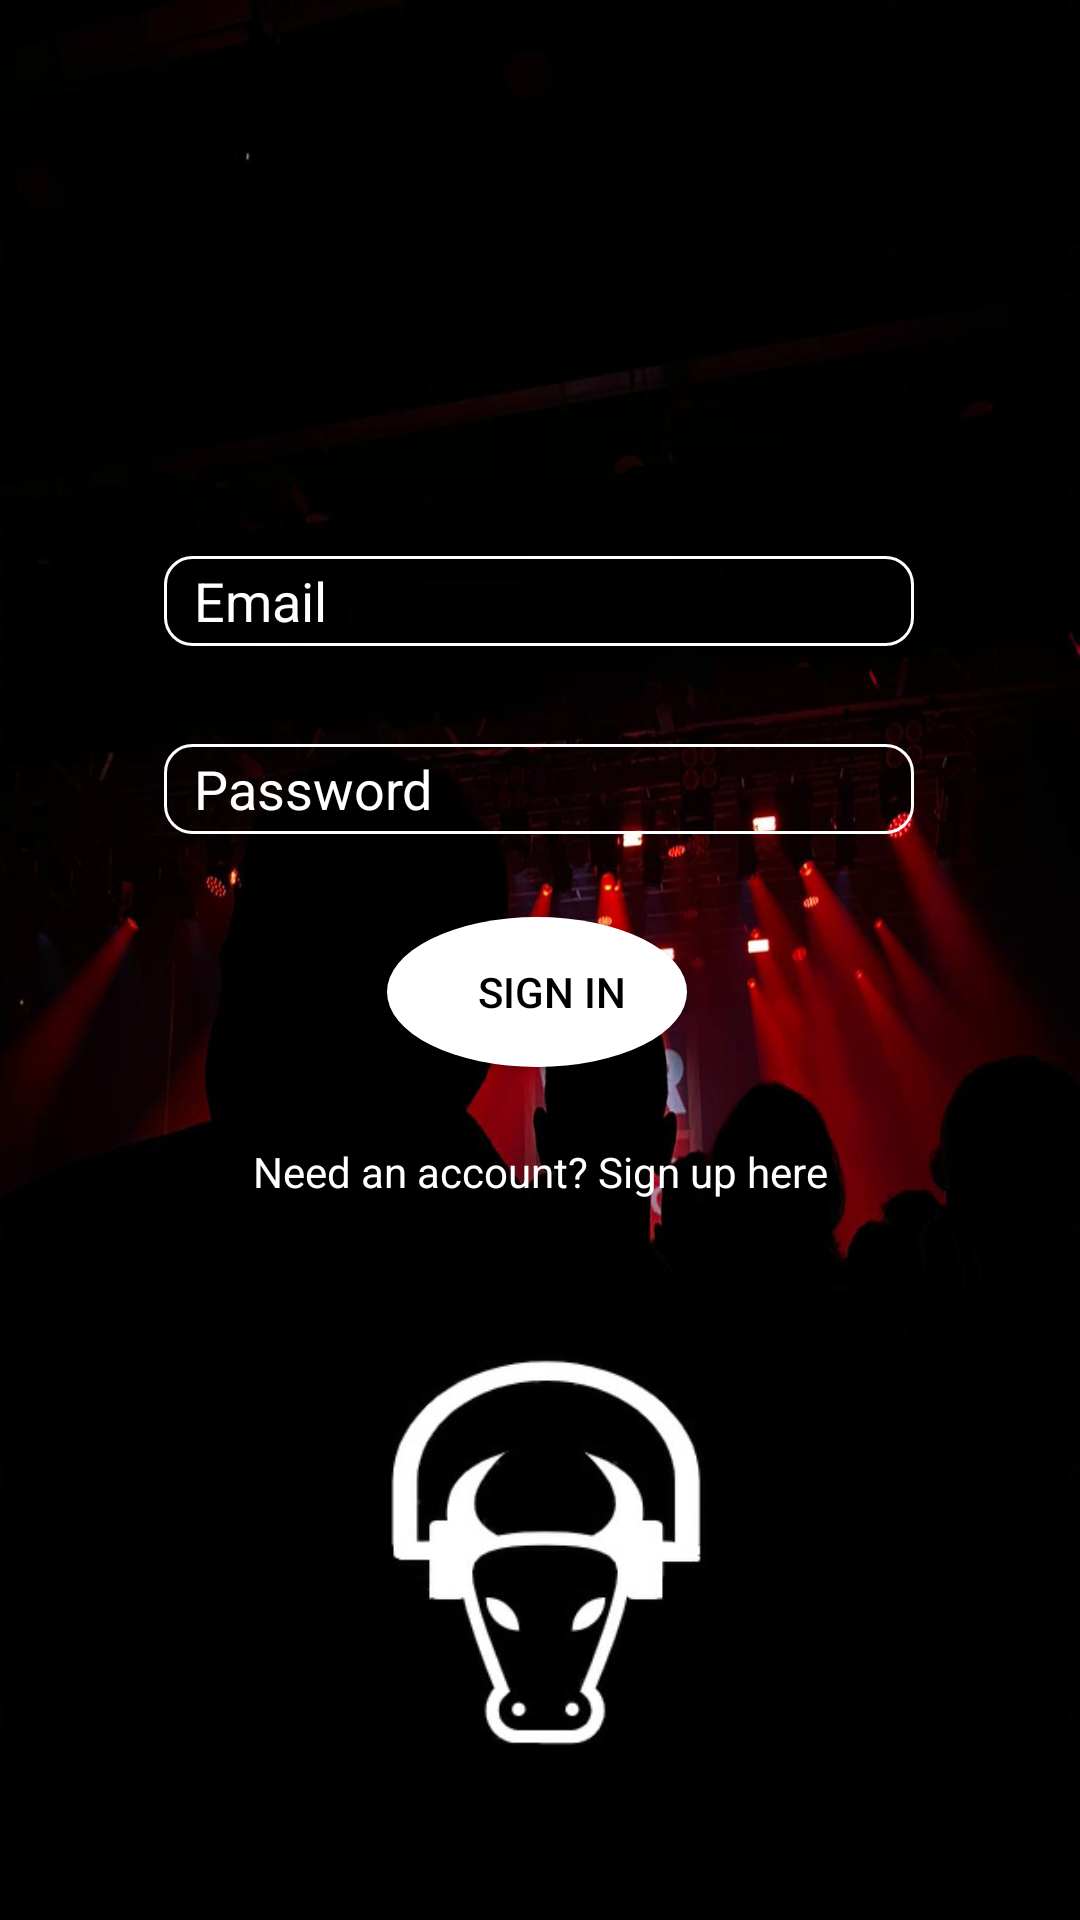

Here is an Android app screen rendered from its layout file. Give the layout XML and the strings, colors and styles it references.
<!-- AndroidManifest.xml: application theme Theme.AppCompat.Light.NoActionBar -->
<!-- res/layout/activity_login.xml -->
<?xml version="1.0" encoding="utf-8"?>
<androidx.constraintlayout.widget.ConstraintLayout xmlns:android="http://schemas.android.com/apk/res/android"
    xmlns:app="http://schemas.android.com/apk/res-auto"
    xmlns:tools="http://schemas.android.com/tools"
    android:layout_width="match_parent"
    android:layout_height="match_parent"
    tools:context=".LoginActivity"
    android:background="@drawable/tourusbg">

    <EditText
        android:id="@+id/editTextTextEmailAddress"
        android:layout_width="wrap_content"
        android:layout_height="wrap_content"
        android:autofillHints=""
        android:background="@drawable/textbackground"
        android:ems="10"
        android:hint="@string/email"
        android:inputType="textEmailAddress"
        android:textColorHint="@color/white"
        android:textColor="@color/white"
        app:layout_constraintBottom_toBottomOf="parent"
        app:layout_constraintEnd_toEndOf="parent"
        app:layout_constraintHorizontal_bias="0.497"
        app:layout_constraintStart_toStartOf="parent"
        app:layout_constraintTop_toTopOf="parent"
        app:layout_constraintVertical_bias="0.304" />

    <Button
        android:id="@+id/button"
        android:layout_width="wrap_content"
        android:layout_height="wrap_content"
        android:text="@string/sign_in"
        app:layout_constraintBottom_toTopOf="@+id/textView2"
        app:layout_constraintEnd_toEndOf="parent"
        app:layout_constraintHorizontal_bias="0.496"
        app:layout_constraintStart_toStartOf="parent"
        app:layout_constraintTop_toBottomOf="@+id/editTextTextPassword"
        app:layout_constraintVertical_bias="0.522"
        android:textColor="@color/black"
        android:background="@drawable/signregisterbtn"/>

    <TextView
        android:id="@+id/textView2"
        android:layout_width="263dp"
        android:layout_height="18dp"
        android:layout_marginTop="16dp"
        android:text="@string/need_an_account_sign_up_here"
        android:textAlignment="center"
        android:textColor="@color/white"
        app:layout_constraintBottom_toBottomOf="parent"
        app:layout_constraintEnd_toEndOf="parent"
        app:layout_constraintStart_toStartOf="parent"
        app:layout_constraintTop_toBottomOf="@+id/editTextTextPassword"
        app:layout_constraintVertical_bias="0.265" />

    <EditText
        android:id="@+id/editTextTextPassword"
        android:layout_width="wrap_content"
        android:layout_height="wrap_content"
        android:layout_marginStart="16dp"
        android:layout_marginEnd="16dp"
        android:autofillHints=""
        android:background="@drawable/textbackground"
        android:ems="10"
        android:hint="@string/password"
        android:inputType="textPassword"
        android:textAlignment="viewStart"
        android:textColorHint="@color/white"
        android:textColor="@color/white"
        app:layout_constraintBottom_toBottomOf="parent"
        app:layout_constraintEnd_toEndOf="parent"
        app:layout_constraintHorizontal_bias="0.496"
        app:layout_constraintStart_toStartOf="parent"
        app:layout_constraintTop_toBottomOf="@+id/editTextTextEmailAddress"
        app:layout_constraintVertical_bias="0.083" />

    <ImageView
        android:id="@+id/imageView2"
        android:layout_width="135dp"
        android:layout_height="144dp"
        android:contentDescription="@string/logo"
        app:layout_constraintBottom_toBottomOf="parent"
        app:layout_constraintEnd_toEndOf="parent"
        app:layout_constraintStart_toStartOf="parent"
        app:layout_constraintTop_toBottomOf="@+id/textView2"
        app:srcCompat="@drawable/touruslogo" />

</androidx.constraintlayout.widget.ConstraintLayout>
<!-- resources referenced by this layout -->
<resources>
  <!-- drawable signregisterbtn (drawable) -->
  <?xml version="1.0" encoding="utf-8"?>
  <selector xmlns:android="http://schemas.android.com/apk/res/android">
  
      <item>
          <shape android:shape="oval">
              <solid android:color="@color/white"></solid>
              <size android:height="50dp" android:width="100dp"></size>
              <padding android:left="10dp"></padding>
          </shape>
      </item>
  
  </selector>
  <!-- drawable textbackground (drawable) -->
  <?xml version="1.0" encoding="utf-8"?>
  <selector xmlns:android="http://schemas.android.com/apk/res/android">
      <item>
          <shape android:shape="rectangle">
              <solid android:color="@android:color/transparent" ></solid>
              <stroke android:width="1dp" android:color="@color/white"></stroke>
              <size android:width="250dp" android:height="30dp"></size>
              <corners android:radius="9dp"></corners>
              <padding android:left="10dp"></padding>
          </shape>
      </item>
  
  </selector>
  <!-- drawable tourusbg: jpeg bitmap (drawable, 36651 bytes) -->
  <!-- drawable touruslogo: jpeg bitmap (drawable, 13947 bytes) -->
  <string name="email">Email</string>
  <string name="logo" />
  <string name="need_an_account_sign_up_here">Need an account? Sign up here</string>
  <string name="password">Password</string>
  <string name="sign_in">Sign In</string>
  <!-- not gathered from this repository: default colours our renderer supplied (Android Studio template values) -->
  <color name="black">#FF000000</color>
  <color name="white">#FFFFFFFF</color>
</resources>
